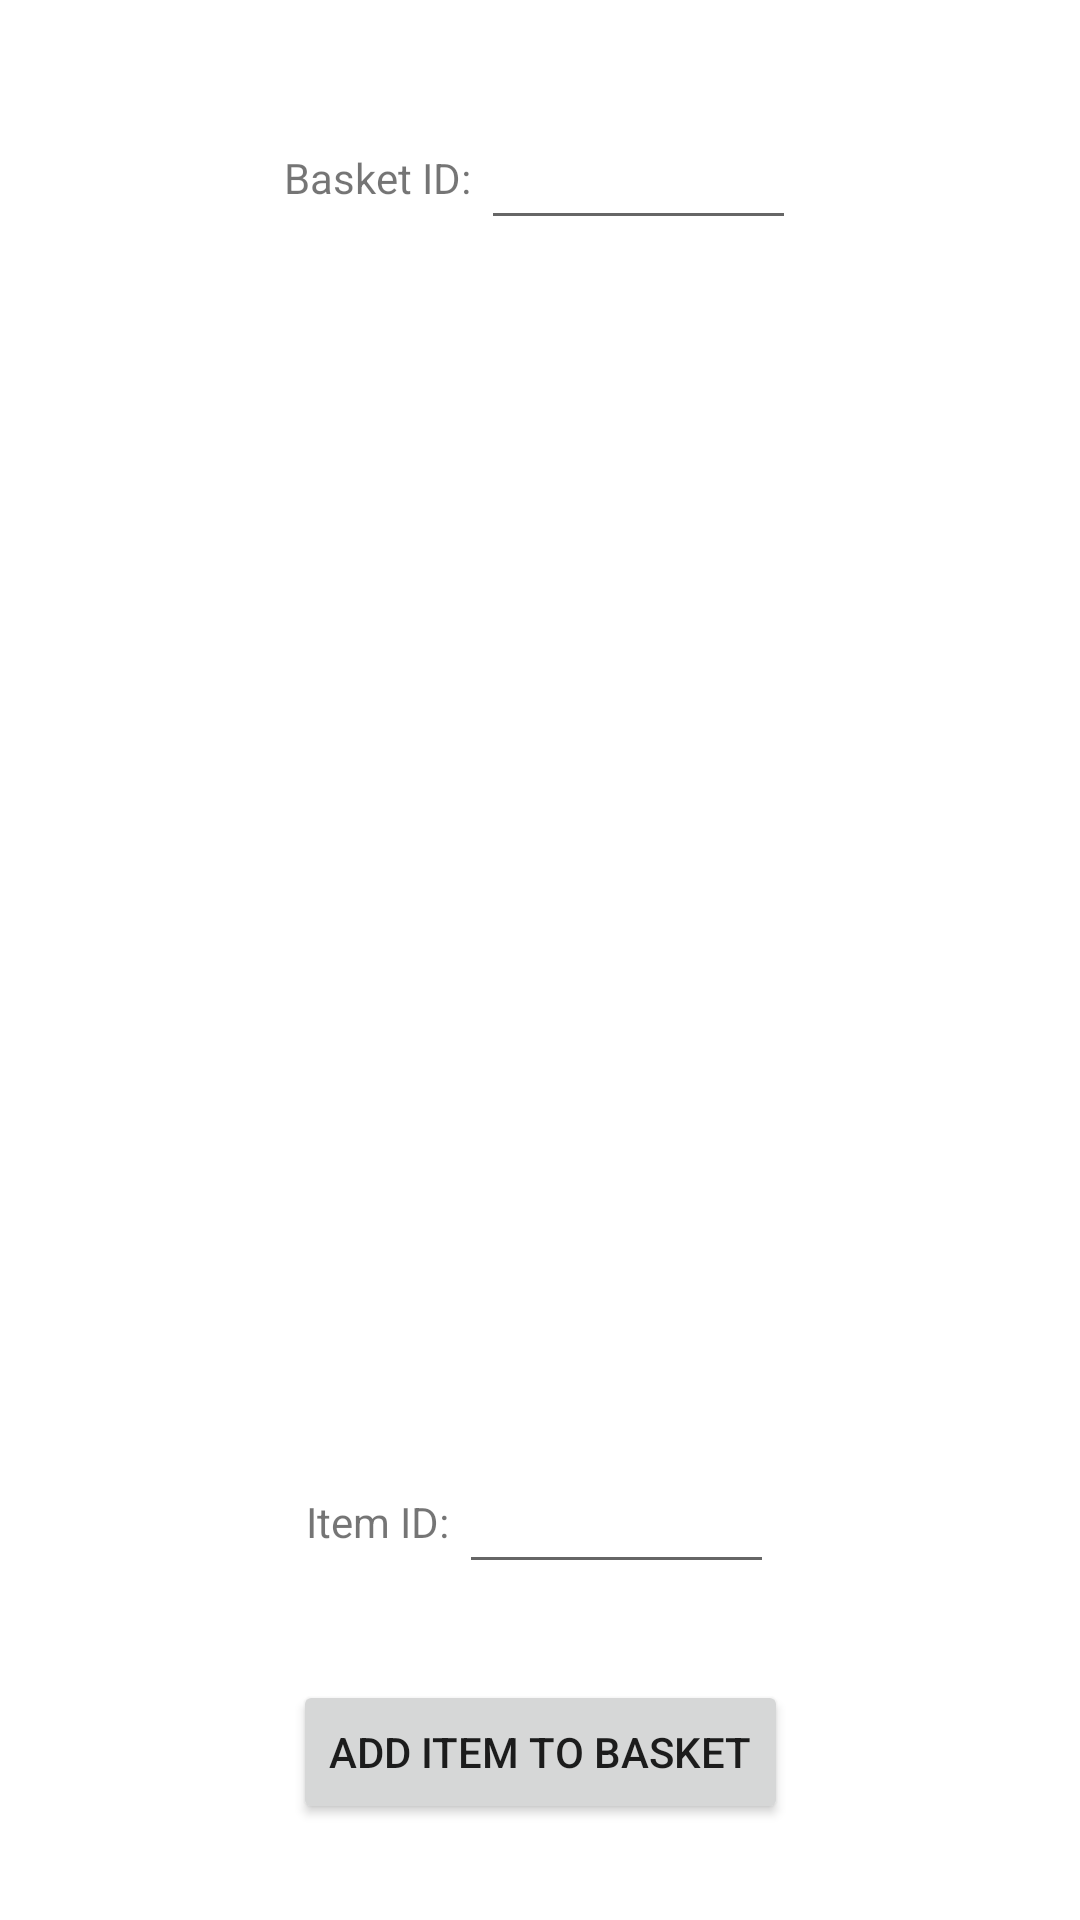

Android layout source for this screen:
<!-- AndroidManifest.xml: application theme Theme.RoomManyToManyRelations -->
<!-- res/layout/activity_add_items_to_basket.xml -->
<?xml version="1.0" encoding="utf-8"?>
<androidx.constraintlayout.widget.ConstraintLayout xmlns:android = "http://schemas.android.com/apk/res/android"
												   xmlns:app = "http://schemas.android.com/apk/res-auto"
												   android:layout_width = "match_parent"
												   android:layout_height = "match_parent">

	<LinearLayout
			android:id = "@+id/div_basket"
			app:layout_constraintTop_toTopOf = "parent"
			app:layout_constraintStart_toStartOf = "parent"
			app:layout_constraintEnd_toEndOf = "parent"

			android:layout_marginTop = "32dp"

			android:layout_width = "wrap_content"
			android:layout_height = "wrap_content">

		<TextView
				android:id = "@+id/txt_basket_id"
				android:layout_width = "wrap_content"
				android:layout_height = "wrap_content"
				android:text = "Basket ID: " />

		<EditText
				android:id = "@+id/edit_basket_id"
				android:ems = "5"
				android:layout_width = "wrap_content"
				android:layout_height = "48dp"
				android:inputType="number"
				android:importantForAutofill = "no" />
	</LinearLayout>

	<androidx.recyclerview.widget.RecyclerView
			android:id = "@+id/recycler_view_items"
			app:layout_constraintTop_toBottomOf = "@id/div_basket"
			app:layout_constraintBottom_toTopOf = "@id/div_item"
			android:layout_width = "match_parent"
			android:layout_height = "0dp"
			android:layout_margin = "16dp" />

	<LinearLayout
			android:id = "@+id/div_item"
			app:layout_constraintBottom_toTopOf = "@id/btn_add_item_to_basket"
			app:layout_constraintStart_toStartOf = "parent"
			app:layout_constraintEnd_toEndOf = "parent"

			android:layout_marginBottom = "32dp"

			android:layout_width = "wrap_content"
			android:layout_height = "wrap_content">

		<TextView
				android:id = "@+id/txt_item_id"
				android:layout_width = "wrap_content"
				android:layout_height = "wrap_content"
				android:text = "Item ID: " />

		<EditText
				android:id = "@+id/edit_item_id"
				android:ems = "5"
				android:layout_width = "wrap_content"
				android:layout_height = "48dp"
				android:inputType="number"
				android:importantForAutofill = "no" />
	</LinearLayout>

	<Button
			android:id = "@+id/btn_add_item_to_basket"
			app:layout_constraintBottom_toBottomOf = "parent"
			app:layout_constraintStart_toStartOf = "parent"
			app:layout_constraintEnd_toEndOf = "parent"
			android:layout_marginBottom = "32dp"
			android:layout_width = "wrap_content"
			android:layout_height = "wrap_content"
			android:text = "Add Item to Basket" />

</androidx.constraintlayout.widget.ConstraintLayout>
<!-- resources referenced by this layout -->
<resources>
  <style name="Theme.RoomManyToManyRelations" parent="Theme.MaterialComponents.DayNight.DarkActionBar">
  		
  		<item name="colorPrimary">@color/purple_500</item>
  		<item name="colorPrimaryVariant">@color/purple_700</item>
  		<item name="colorOnPrimary">@color/white</item>
  		
  		<item name="colorSecondary">@color/teal_200</item>
  		<item name="colorSecondaryVariant">@color/teal_700</item>
  		<item name="colorOnSecondary">@color/black</item>
  		
  		<item name="android:statusBarColor" tools:targetApi="l">?attr/colorPrimaryVariant</item>
  		
  	</style>
  <color name="purple_500">#FF6200EE</color>
  <color name="purple_700">#FF3700B3</color>
  <color name="white">#FFFFFFFF</color>
  <color name="teal_200">#FF03DAC5</color>
  <color name="teal_700">#FF018786</color>
  <color name="black">#FF000000</color>
</resources>
